Image classification data set "palm" (Pradeep-Kumar-18/Finalyr-project on GitHub). Class labels (2): anemia, normal.

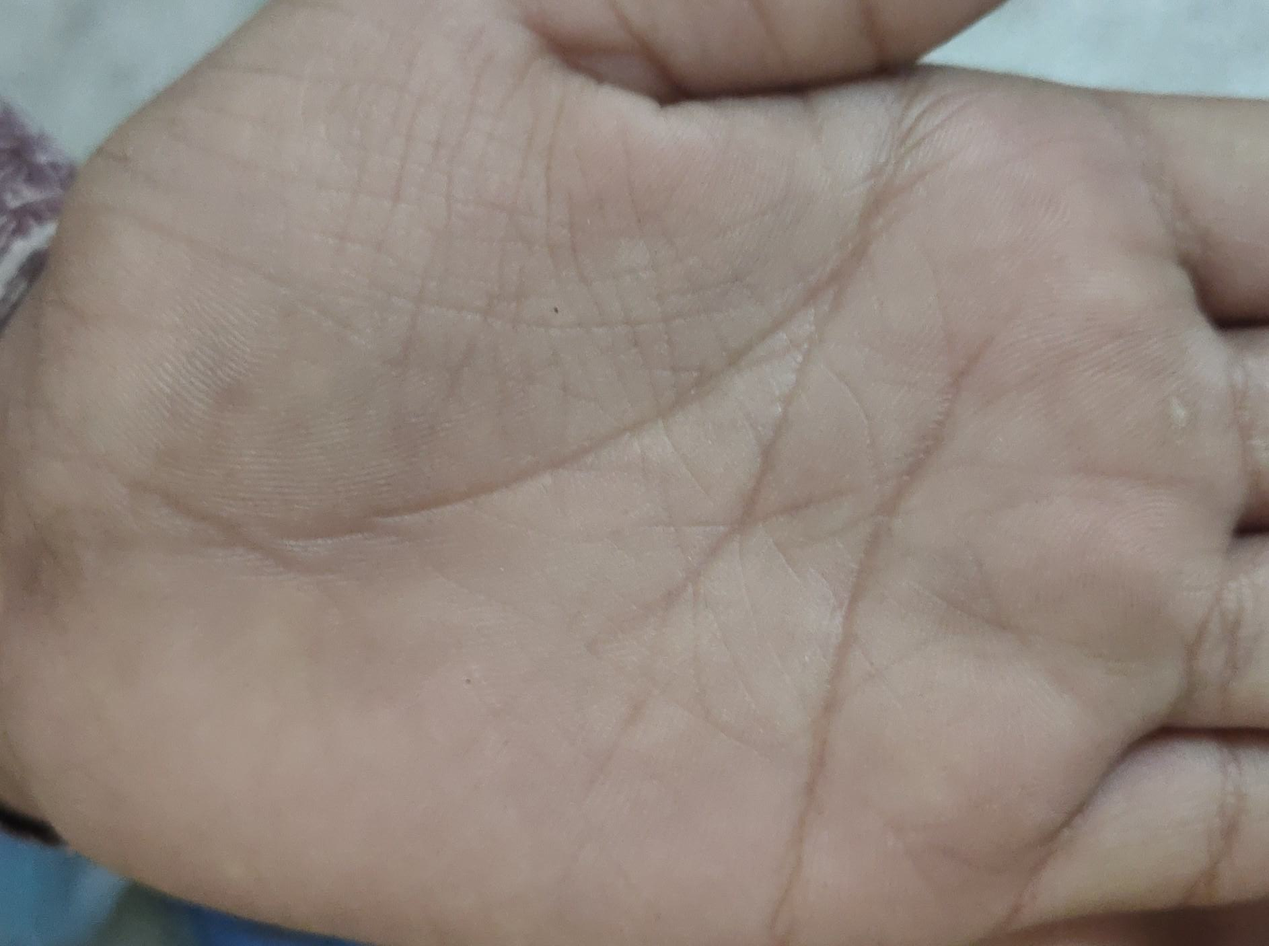
Label: anemia

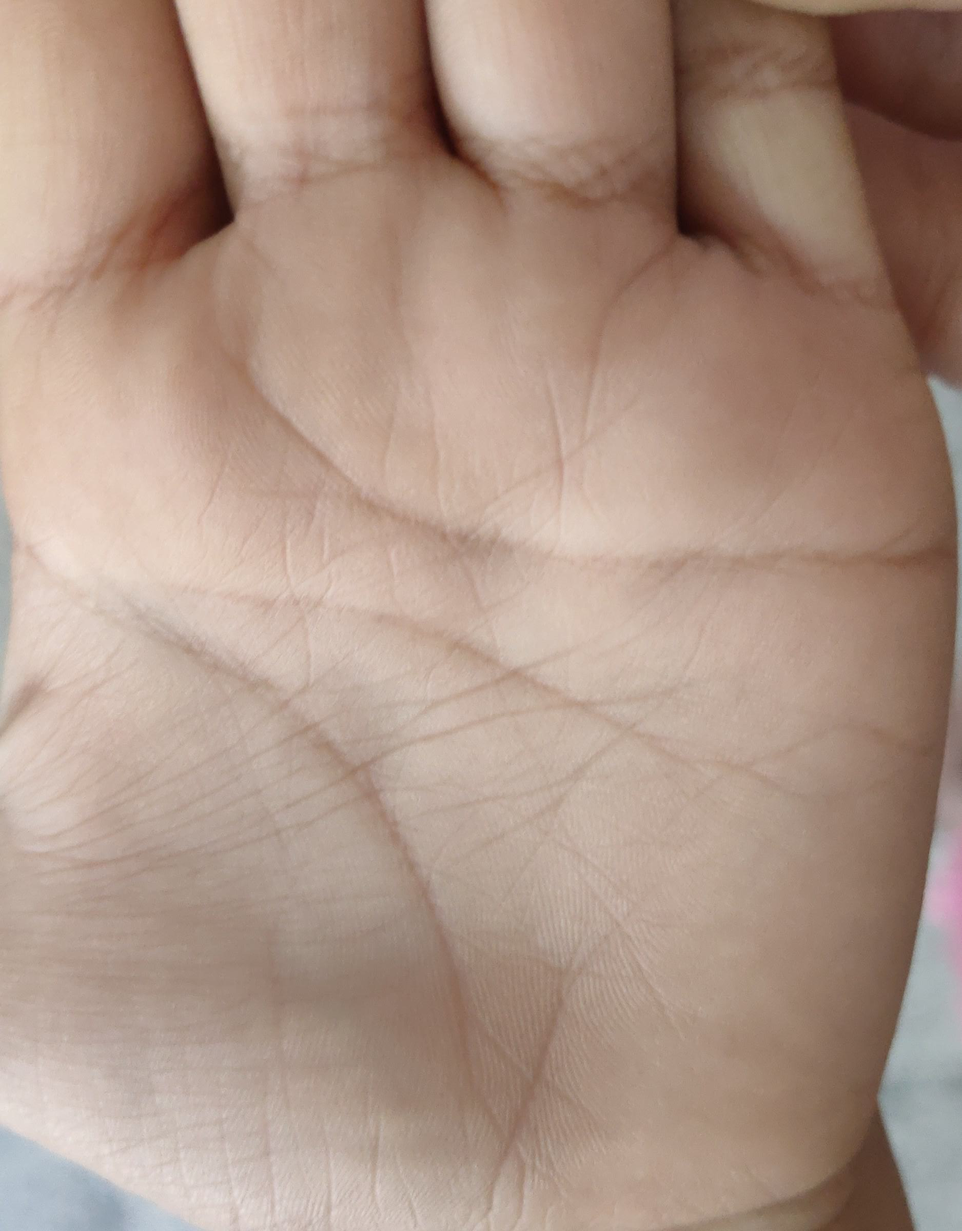
Label: anemia

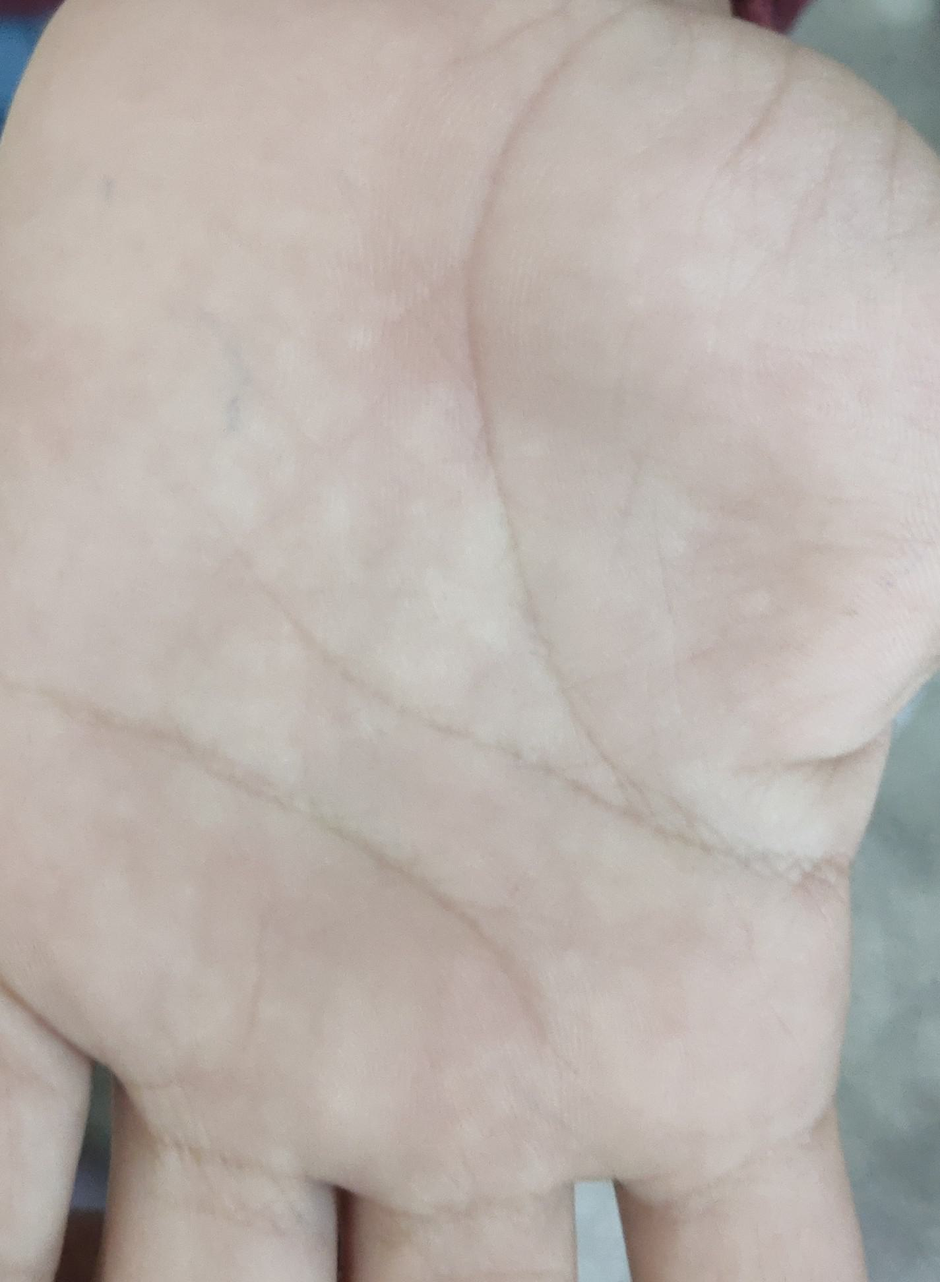
Label: anemia

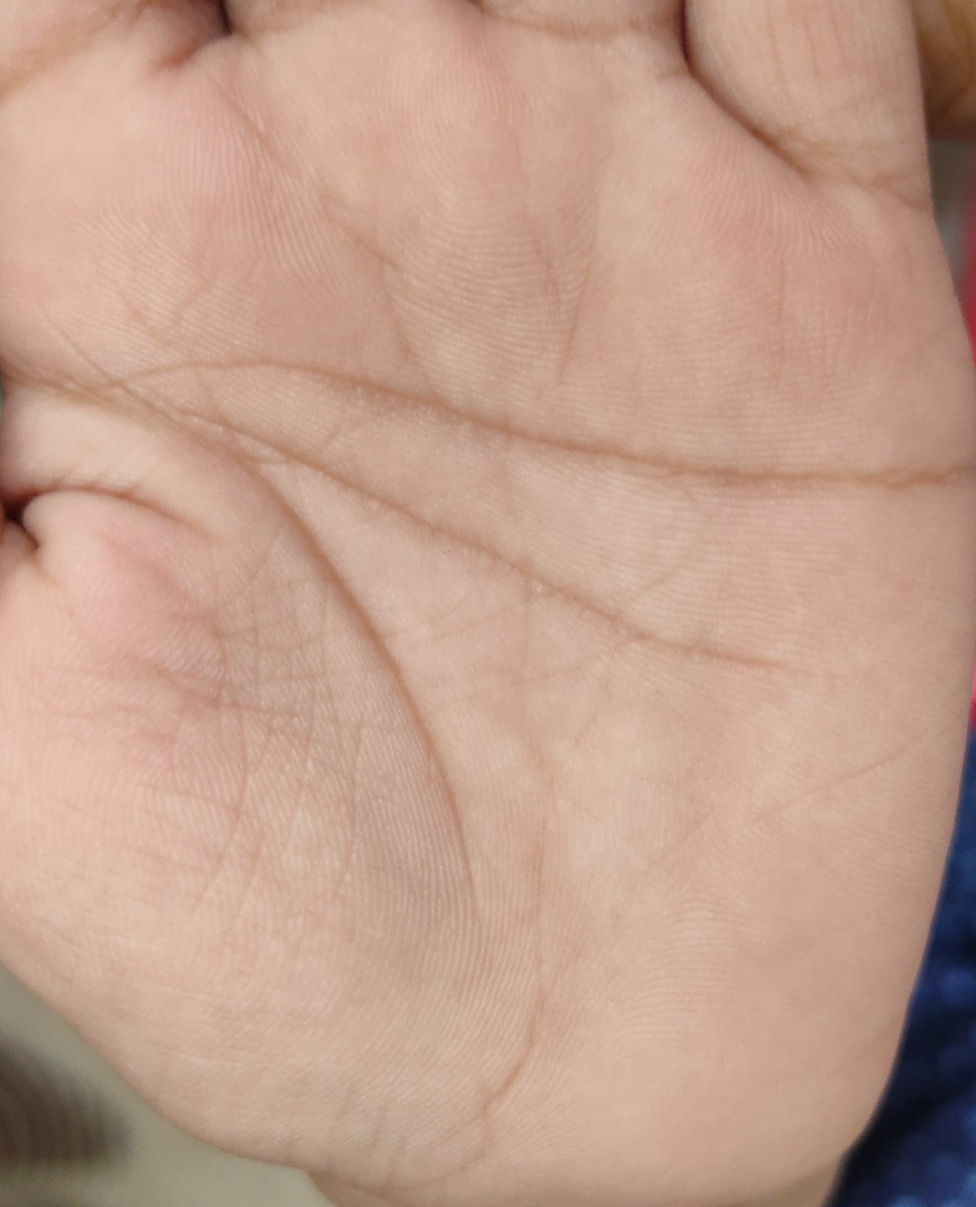
Label: anemia

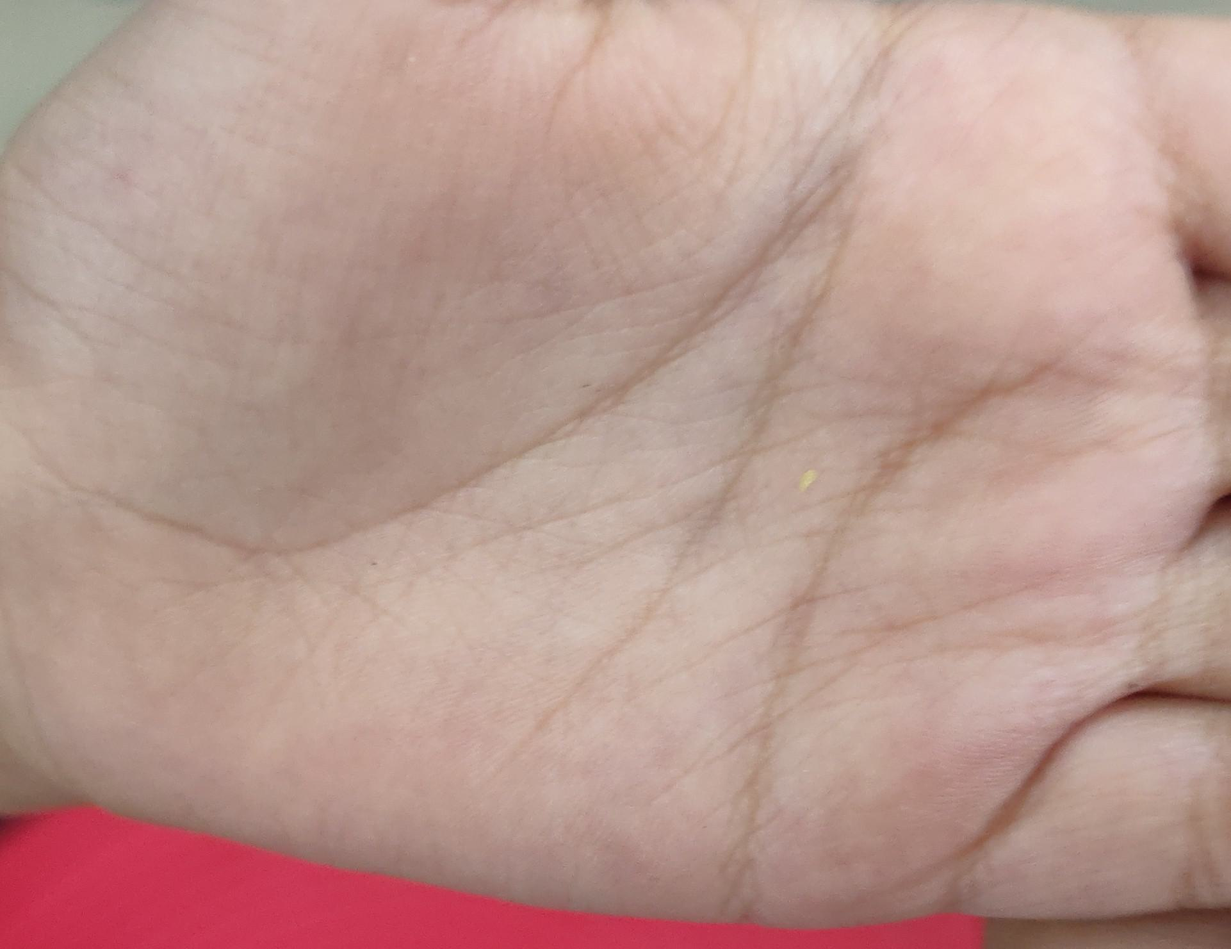
Label: anemia

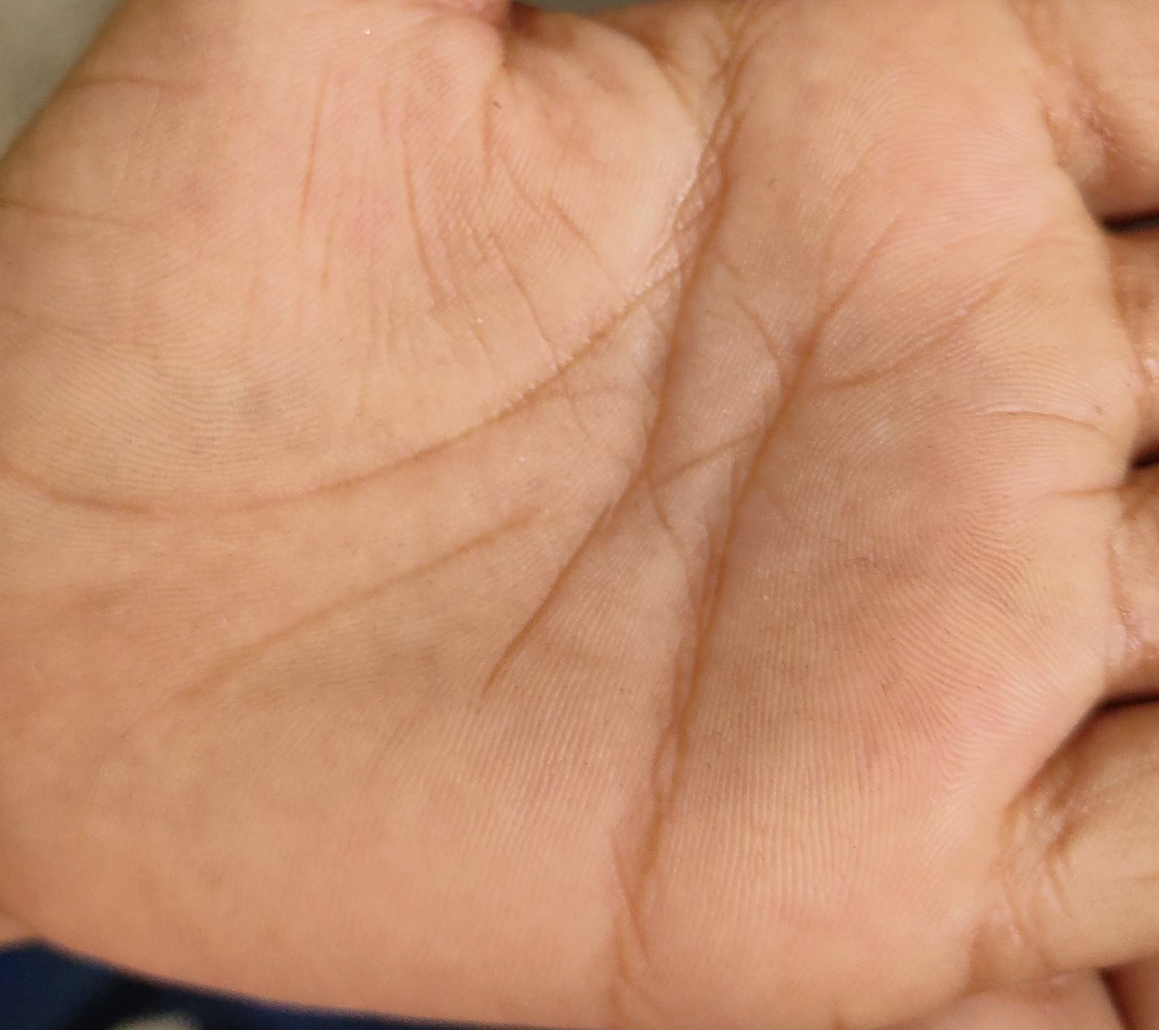
Label: anemia
